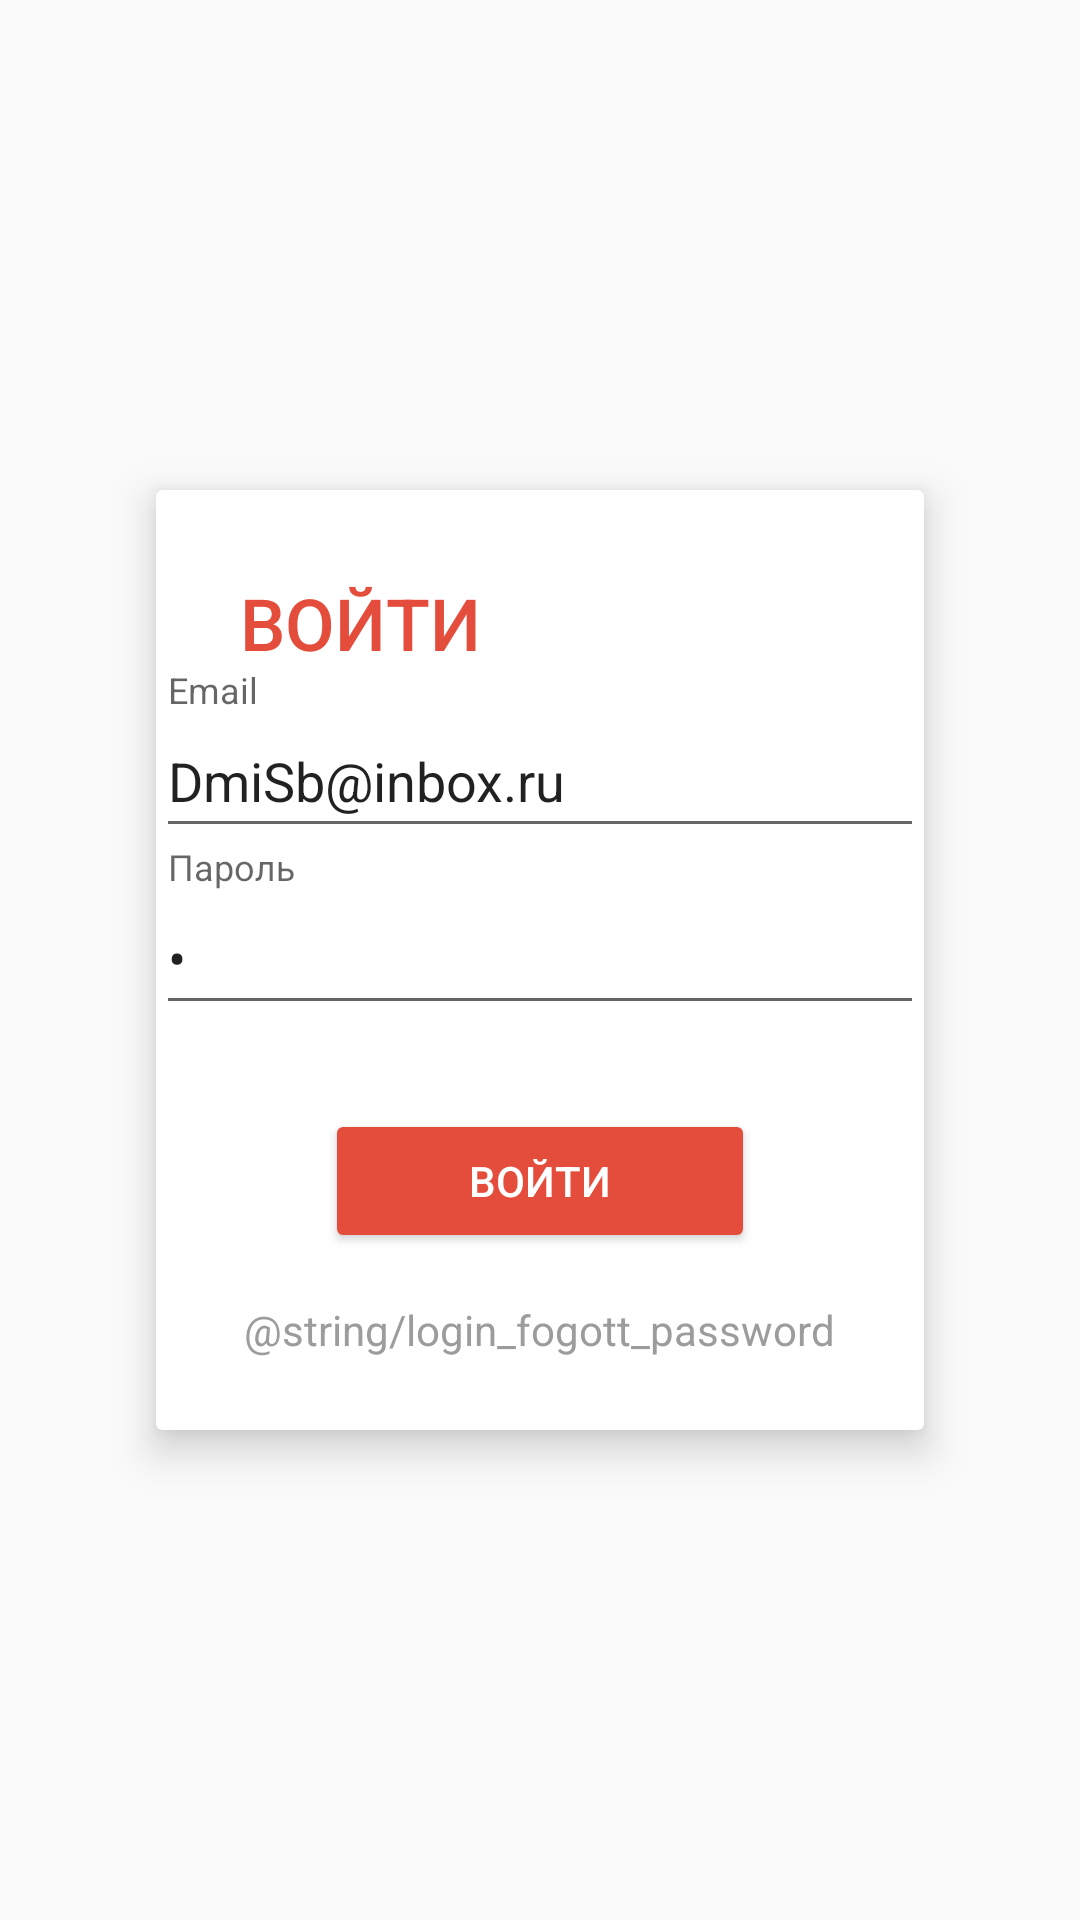

Write the Android layout XML for this screen, with the resource values it uses.
<!-- AndroidManifest.xml: application theme AppTheme -->
<!-- res/layout/login_activity.xml -->
<?xml version="1.0" encoding="utf-8"?>
<LinearLayout xmlns:android="http://schemas.android.com/apk/res/android"
              xmlns:app="http://schemas.android.com/apk/res-auto"
    android:id="@+id/autorization_layout"
    android:layout_width="match_parent"
    android:layout_height="match_parent"
    android:background="@drawable/login_bg"
    android:gravity="center"
    android:orientation="vertical">

    <android.support.v7.widget.CardView
        android:layout_width="@dimen/size_profile_image_256"
        android:layout_height="wrap_content"
        android:layout_gravity="center"
        android:background="@color/white"
        app:cardElevation="@dimen/spacing_small_8"
        app:cardCornerRadius="@dimen/size_line_2">

        <View
            android:layout_width="@dimen/size_line_3"
            android:layout_height="@dimen/size_small_24"
            android:layout_marginTop="@dimen/spacing_half_large_28"
            android:background="@color/color_accent"/>

        <LinearLayout
            android:layout_width="match_parent"
            android:layout_height="wrap_content"
            android:orientation="vertical">

            <TextView
                android:layout_width="wrap_content"
                android:layout_height="wrap_content"
                android:layout_marginLeft="@dimen/spacing_half_large_28"
                android:layout_marginTop="@dimen/spacing_half_large_28"
                android:fontFamily="sans-serif-medium"
                android:gravity="bottom"
                android:textSize="@dimen/font_larger_24"
                android:text="@string/login_title"
                android:textColor="@color/orange"/>

                <android.support.design.widget.TextInputLayout
                    style="@style/login_bar">

                    <EditText
                        android:id="@+id/login_email"
                        style="@style/login_bar_edit"
                        android:hint="@string/email_hint"
                        android:inputType="textEmailAddress"
                        android:text="@string/email_value"/>

                </android.support.design.widget.TextInputLayout>

                <android.support.design.widget.TextInputLayout
                    style="@style/login_bar">

                    <EditText
                        android:id="@+id/login_password"
                        style="@style/login_bar_edit"
                        android:hint="@string/login_password"
                        android:inputType="textPassword"
                        android:text="@string/rating_item_1_value"/>

                </android.support.design.widget.TextInputLayout>

                <Button
                    android:id="@+id/login_button"
                    android:layout_width="wrap_content"
                    android:layout_height="wrap_content"
                    android:layout_gravity="center"
                    android:layout_marginTop="@dimen/spacing_half_large_28"
                    android:paddingLeft="@dimen/size_duble_small_48"
                    android:paddingRight="@dimen/size_duble_small_48"
                    android:backgroundTint="@color/orange"
                    android:text="@string/login_title"
                    android:textColor="@color/white"/>

                <TextView
                    android:id="@+id/login_fogott_password"
                    android:layout_width="wrap_content"
                    android:layout_height="wrap_content"
                    android:layout_gravity="center"
                    android:layout_marginTop="@dimen/spacing_normal_16"
                    android:text="@string/login_fogott_password"
                    android:textColor="@color/grey_light"
                    android:layout_marginBottom="@dimen/spacing_medial_24"/>

        </LinearLayout>

    </android.support.v7.widget.CardView>

</LinearLayout>
<!-- resources referenced by this layout -->
<resources>
  <color name="color_accent">#FF4081</color>
  <color name="grey_light">#9c9c9c</color>
  <color name="orange">#E44D3C</color>
  <color name="white">#ffffff</color>
  <dimen name="font_larger_24">24sp</dimen>
  <dimen name="size_duble_small_48">48dp</dimen>
  <dimen name="size_line_2">2dp</dimen>
  <dimen name="size_profile_image_256">256dp</dimen>
  <dimen name="size_small_24">24dp</dimen>
  <dimen name="spacing_half_large_28">28dp</dimen>
  <dimen name="spacing_medial_24">24dp</dimen>
  <dimen name="spacing_normal_16">16dp</dimen>
  <dimen name="spacing_small_8">8dp</dimen>
  <string name="email_hint">Email</string>
  <string name="email_value">DmiSb@inbox.ru</string>
  <string name="login_password">Пароль</string>
  <string name="login_title">ВОЙТИ</string>
  <string name="rating_item_1_value">1</string>
  <style name="login_bar">
          <item name="android:layout_width">match_parent</item>
          <item name="android:layout_height">wrap_content</item>
      </style>
  <style name="login_bar_edit">
          <item name="android:layout_width">match_parent</item>
          <item name="android:layout_height">@dimen/size_duble_small_48</item>
      </style>
  <style name="AppTheme" parent="Theme.AppCompat.Light.NoActionBar">
          
          <item name="colorPrimary">@color/color_primary</item>
          <item name="colorPrimaryDark">@color/color_primary_dark</item>
          <item name="colorAccent">@color/color_accent</item>
      </style>
  <color name="color_primary">#3F51B5</color>
  <color name="color_primary_dark">#303F9F</color>
</resources>
